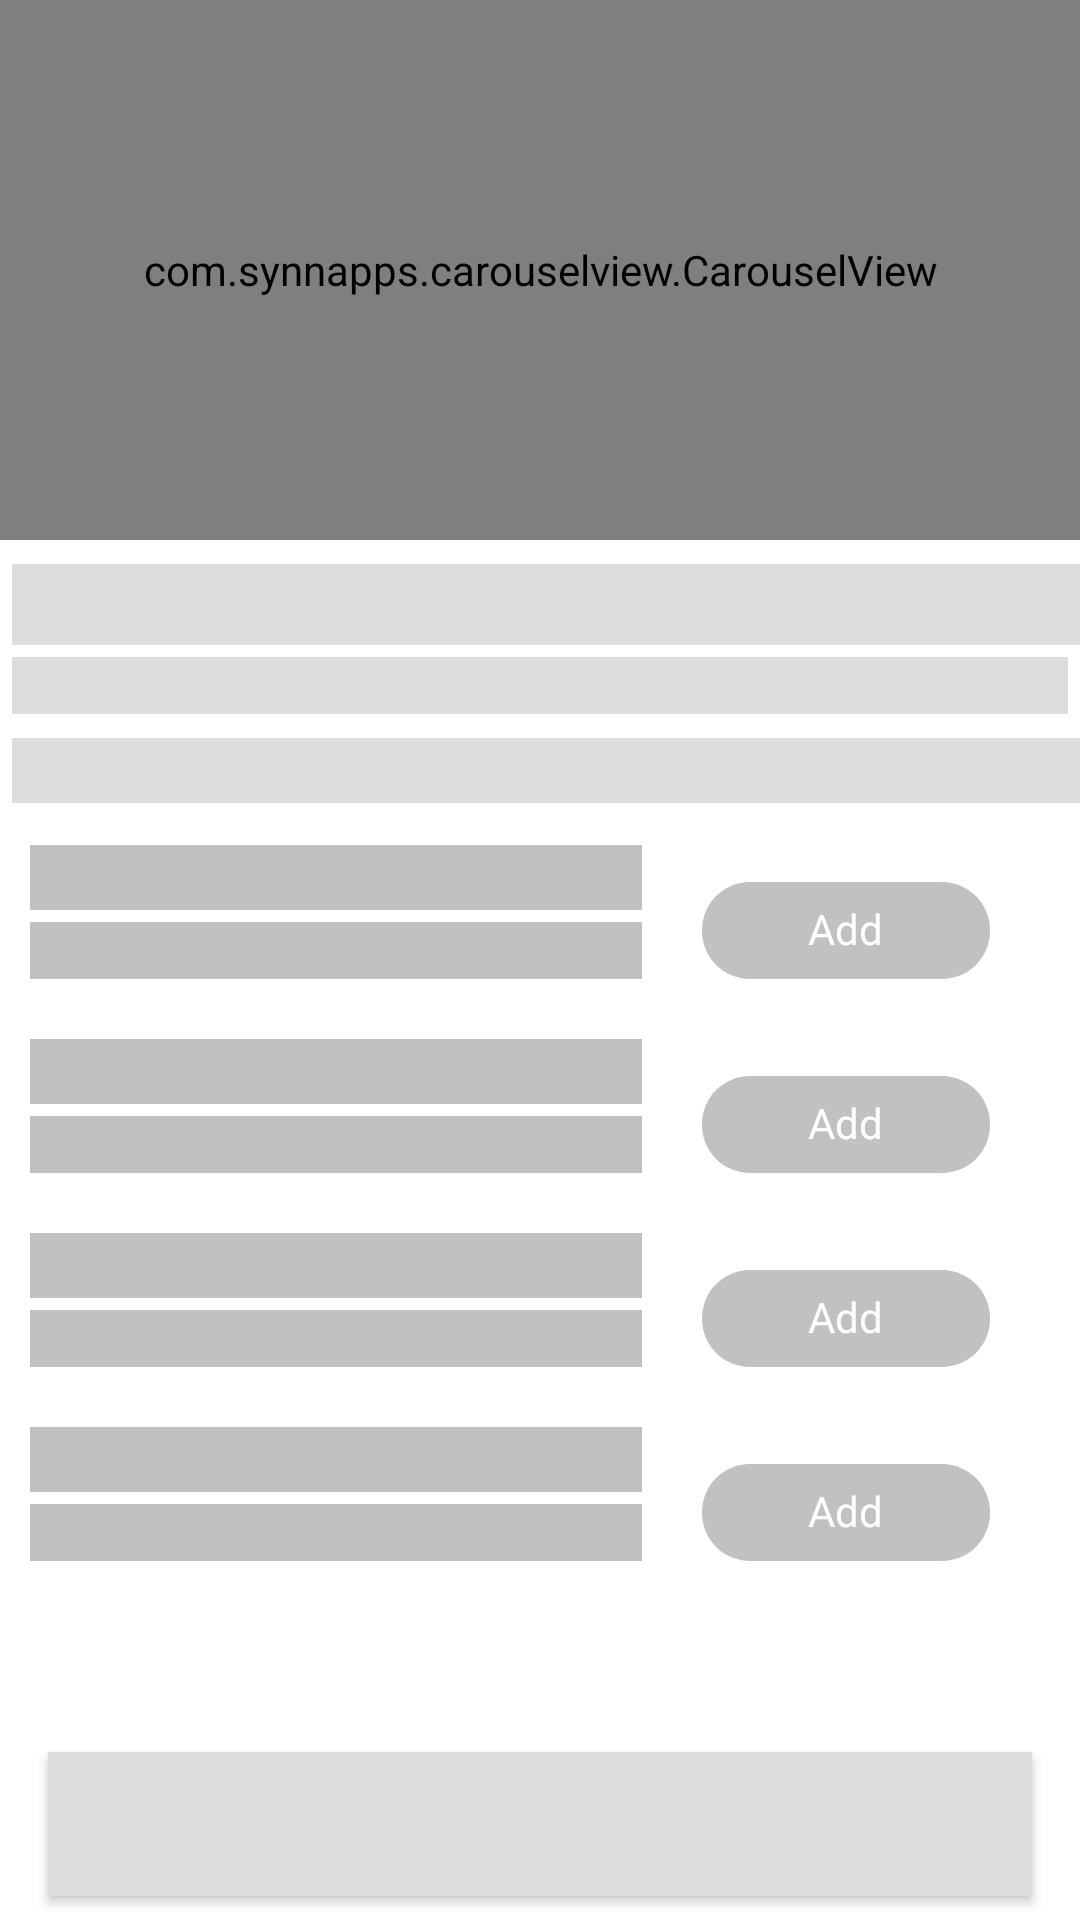

The Android layout XML behind this screen, and the referenced resources:
<!-- AndroidManifest.xml: application theme Theme.VegBags -->
<!-- res/layout/shimmer_activity_product.xml -->
<?xml version="1.0" encoding="utf-8"?>
<RelativeLayout xmlns:android="http://schemas.android.com/apk/res/android"
    xmlns:app="http://schemas.android.com/apk/res-auto"
    xmlns:tools="http://schemas.android.com/tools"
    android:layout_width="match_parent"
    android:layout_height="match_parent"
    android:layout_margin="8dp"
    android:gravity="center_horizontal"
    android:orientation="vertical"
    tools:context=".view.activity.ProductActivity">

    <LinearLayout
        android:layout_width="match_parent"
        android:layout_height="match_parent"
        android:orientation="vertical"
        android:visibility="visible">


        <com.synnapps.carouselview.CarouselView
            android:layout_width="match_parent"
            android:layout_height="180dp"
            android:background="@color/colorGrey"
            app:autoPlay="false"
            app:fillColor="#FFFFFFFF"
            app:pageColor="#00000000"
            app:radius="1dp"
            app:slideInterval="3000"
            app:strokeColor="#FF777777"
            app:strokeWidth="1dp" />


        <TextView
            android:layout_width="match_parent"
            android:layout_height="wrap_content"
            android:layout_marginStart="4dp"
            android:layout_marginTop="8dp"
            android:background="@color/colorGrey"
            android:fontFamily="@font/roboto_slab"
            android:textColor="@color/black"
            android:textSize="20sp" />

        <TextView
            android:layout_width="match_parent"
            android:layout_height="wrap_content"
            android:layout_margin="4dp"
            android:background="@color/colorGrey"
            android:fontFamily="@font/roboto_slab_light"
            android:textColor="@color/black"
            android:textSize="14sp" />

        <TextView
            android:layout_width="match_parent"
            android:layout_height="wrap_content"
            android:layout_marginStart="4dp"
            android:layout_marginTop="4dp"
            android:background="@color/colorGrey"
            android:fontFamily="@font/roboto_slab"
            android:textColor="@color/black"
            android:textSize="16sp" />

        <LinearLayout
            android:layout_width="match_parent"
            android:layout_height="wrap_content"
            android:layout_marginTop="4dp"
            android:background="@drawable/background_layout"
            android:gravity="start"
            android:orientation="vertical"
            android:visibility="visible">

            <include layout="@layout/shimmer_type_item" />

            <include layout="@layout/shimmer_type_item" />

            <include layout="@layout/shimmer_type_item" />

            <include layout="@layout/shimmer_type_item" />

        </LinearLayout>


    </LinearLayout>

    <androidx.appcompat.widget.AppCompatButton
        android:layout_width="match_parent"
        android:layout_height="wrap_content"
        android:layout_alignParentBottom="true"
        android:layout_marginStart="16dp"
        android:layout_marginTop="4dp"
        android:layout_marginEnd="16dp"
        android:layout_marginBottom="8dp"
        android:background="@color/colorGrey"
        android:fontFamily="@font/roboto_slab_bold"
        android:padding="8dp"
        android:textAllCaps="false"
        android:textColor="@color/white"
        android:textSize="18sp" />


</RelativeLayout>
<!-- res/layout/shimmer_type_item.xml (included above) -->
<?xml version="1.0" encoding="utf-8"?>
<LinearLayout xmlns:android="http://schemas.android.com/apk/res/android"
    xmlns:app="http://schemas.android.com/apk/res-auto"
    android:layout_width="match_parent"
    android:layout_height="wrap_content"
    android:layout_margin="2dp"
    android:orientation="horizontal"
    android:padding="8dp">

    <LinearLayout
        android:layout_width="0dp"
        android:layout_height="wrap_content"
        android:layout_weight="60"
        android:orientation="vertical">

        <TextView
            android:layout_width="match_parent"
            android:layout_height="wrap_content"
            android:fontFamily="@font/lato"
            android:background="@color/grey"
            android:textColor="@color/black"
            android:textSize="16sp" />

        <TextView
            android:layout_width="match_parent"
            android:layout_height="wrap_content"
            android:layout_marginTop="4dp"
            android:fontFamily="@font/lato_light"
           android:background="@color/grey"
            android:textColor="@color/black"
            android:textSize="14sp" />
    </LinearLayout>

    <androidx.appcompat.widget.LinearLayoutCompat
        android:id="@+id/llActions"
        android:layout_width="0dp"
        android:layout_height="match_parent"
        android:layout_weight="40"
        android:gravity="bottom"
        android:orientation="horizontal">

        <androidx.appcompat.widget.LinearLayoutCompat
            android:id="@+id/btnAddToCart"
            android:layout_width="0dp"
            android:layout_height="wrap_content"
            android:layout_alignParentEnd="true"
            android:layout_centerVertical="true"
            android:layout_marginStart="20dp"
            android:layout_marginEnd="20dp"
            android:layout_weight="40"
            android:background="@drawable/button_bg"
            android:backgroundTint="@color/grey"
            android:enabled="true"
            android:gravity="center"
            android:padding="8dp"
            android:visibility="visible">

            <androidx.appcompat.widget.AppCompatTextView
                android:id="@+id/tvAdd"
                android:layout_width="wrap_content"
                android:layout_height="wrap_content"
                android:layout_alignParentEnd="true"
                android:fontFamily="@font/lato_bold"
                android:includeFontPadding="false"
                android:text="Add"
                android:textColor="@color/white"
                android:textSize="14sp"
                app:fontFamily="@font/lato" />

        </androidx.appcompat.widget.LinearLayoutCompat>
    </androidx.appcompat.widget.LinearLayoutCompat>


</LinearLayout>
<!-- resources referenced by this layout -->
<resources>
  <color name="black">#FF000000</color>
  <color name="colorGrey">#dddddd</color>
  <color name="grey">#c1c1c1</color>
  <color name="white">#FFFFFFFF</color>
  <!-- drawable button_bg (drawable) -->
  <?xml version="1.0" encoding="utf-8"?>
  <selector xmlns:android="http://schemas.android.com/apk/res/android">
      <item android:state_pressed="false">
          <shape android:shape="rectangle">
              <corners android:radius="16dp" />
              <solid android:color="@color/primary" />
              <stroke android:width="0dip" android:color="#03ae3c" />
              <padding android:bottom="4dp" android:left="4dp" android:right="4dp" android:top="4dp" />
          </shape>
      </item>
      <item android:state_pressed="true">
          <shape android:shape="rectangle">
              <corners android:radius="16dp" />
              <solid android:color="#3AA76D" />
              <stroke android:width="0dip" android:color="#03ae3c" />
              <padding android:bottom="4dp" android:left="4dp" android:right="4dp" android:top="4dp" />
          </shape>
      </item>
  </selector>
  <style name="Theme.VegBags" parent="Theme.MaterialComponents.DayNight.NoActionBar">
          
          <item name="colorPrimary">@color/primary</item>
          <item name="colorPrimaryVariant">@color/primary</item>
          <item name="colorOnPrimary">@color/white</item>
          
          <item name="colorSecondary">@color/primary</item>
          <item name="colorSecondaryVariant">@color/teal_700</item>
          <item name="colorOnSecondary">@color/black</item>
          
          <item name="android:statusBarColor" tools:targetApi="l">?attr/colorPrimaryVariant</item>
          
          <item name="bottomSheetDialogTheme">@style/AppBottomSheetDialogTheme</item>
      </style>
  <color name="primary">#199347</color>
  <color name="teal_700">#FF018786</color>
  <style name="AppBottomSheetDialogTheme" parent="Theme.Design.BottomSheetDialog">
          <item name="bottomSheetStyle">@style/AppModelStyle</item>
      </style>
  <style name="AppModelStyle" parent="Widget.Design.BottomSheet.Modal">
          <item name="android:background">@drawable/bottom_sheet_bg</item>
      </style>
</resources>
